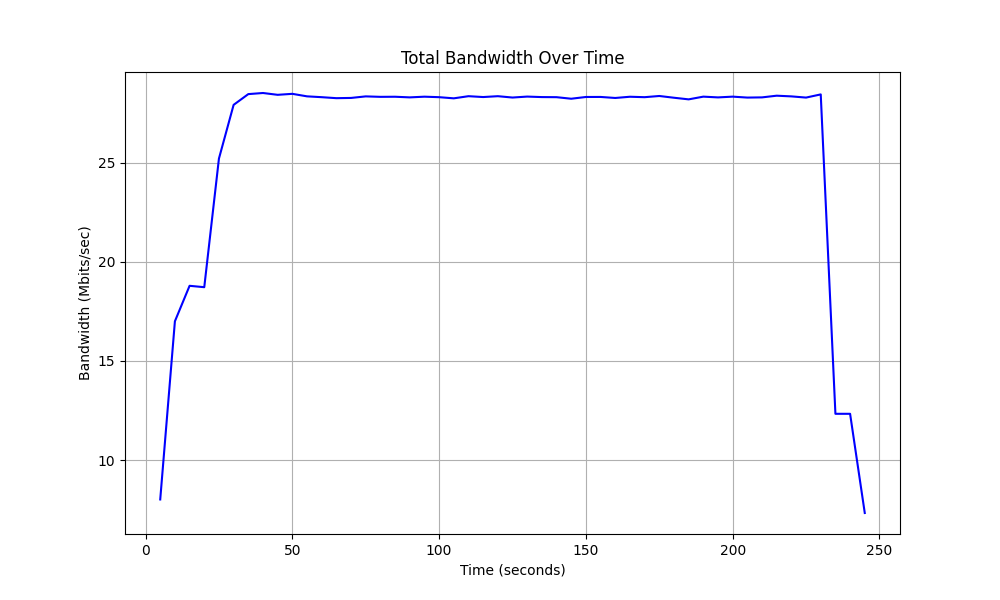

The data file committed next to this chart (first rows):
Time, Total Bandwidth
5.0, 8.01
10.0, 17.0
15.0, 18.79
20.0, 18.72
25.0, 25.21
30.0, 27.92
35.0, 28.46
40.0, 28.52
45.0, 28.43
50.0, 28.48
55.0, 28.35
60.0, 28.31
65.0, 28.26
70.0, 28.27
75.0, 28.35
80.0, 28.32
85.0, 28.33
90.0, 28.3
95.0, 28.33
100.0, 28.31
105.0, 28.25
110.0, 28.36
115.0, 28.31
120.0, 28.36
125.0, 28.29
130.0, 28.34
135.0, 28.31
140.0, 28.31
145.0, 28.23
150.0, 28.32
155.0, 28.32
160.0, 28.27
165.0, 28.33
170.0, 28.31
175.0, 28.37
180.0, 28.28
185.0, 28.2
190.0, 28.33
195.0, 28.3
200.0, 28.33
205.0, 28.29
210.0, 28.3
215.0, 28.38
220.0, 28.35
225.0, 28.29
230.0, 28.45
235.0, 12.33
240.0, 12.33
245.0, 7.327
